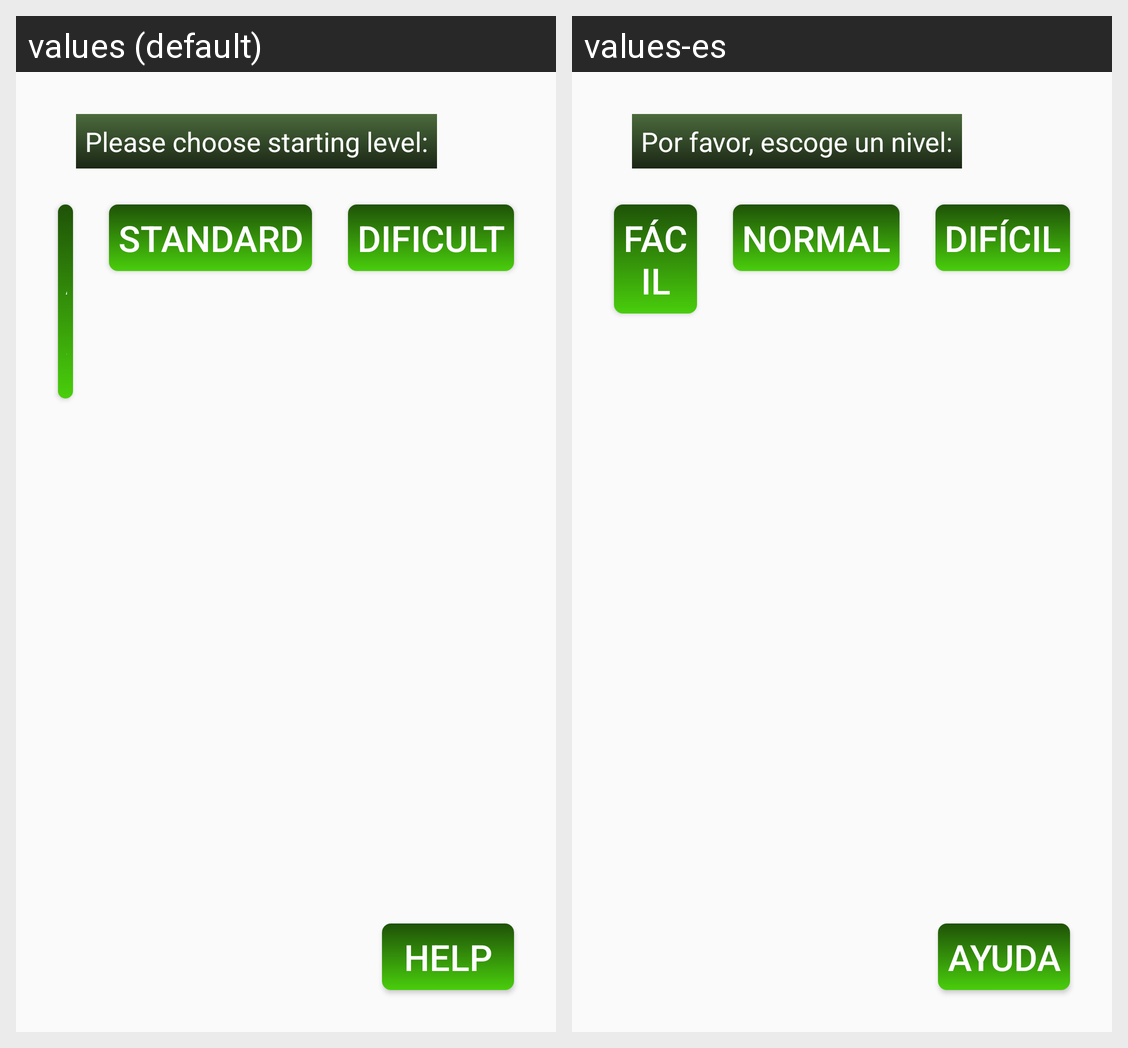

This grid shows one Android layout under two languages. Give, for every string resource on the screen, its name, the default text and each shown locale's text.
Android screen res/layout/activity_main.xml rendered under 2 locales, left to right: values (default), values-es. Device: Nexus 5 (rendered at 1080×1920; each locale shown at half size, 540×960, under a caption strip naming it); theme AppTheme.
Strings drawn on this screen, with the default value and each locale's value (text and hints the layout hard-codes, and strings that could not be matched under every locale, appear in the picture but are not listed):

medio
  values: Standard
  values-es: Normal

dificil
  values: Dificult
  values-es: Difícil
